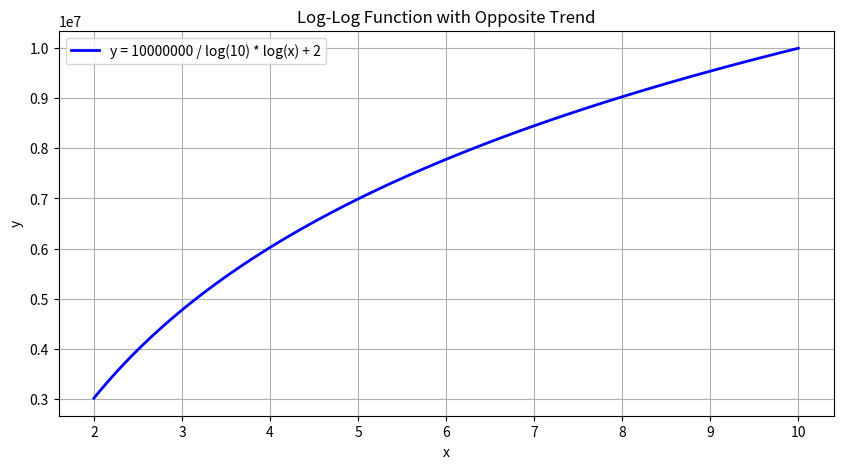

Generate this figure with matplotlib:
import numpy as np
import matplotlib.pyplot as plt

# 设置x的范围，例如从0.1到10
x = np.linspace(2, 10, 100)  # 从0.1开始，避免log(0)的未定义情况

# 定义常数a, b, c
a = 10000000
b = 10
c = 2

# 计算y值
y = a / np.log(b) * np.log(x) + c

# 绘制函数
plt.figure(figsize=(10, 5))
plt.plot(x, y, label=f'y = {a} / log({b}) * log(x) + {c}', color='blue', linestyle='-', linewidth=2)

# 添加图表元素
plt.xlabel('x')
plt.ylabel('y')
plt.title('Log-Log Function with Opposite Trend')
plt.legend()
plt.grid(True)

# 显示图表
plt.show()